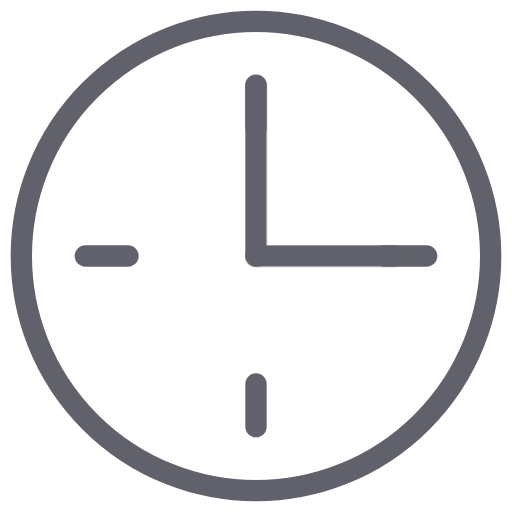
t = 0.00 s
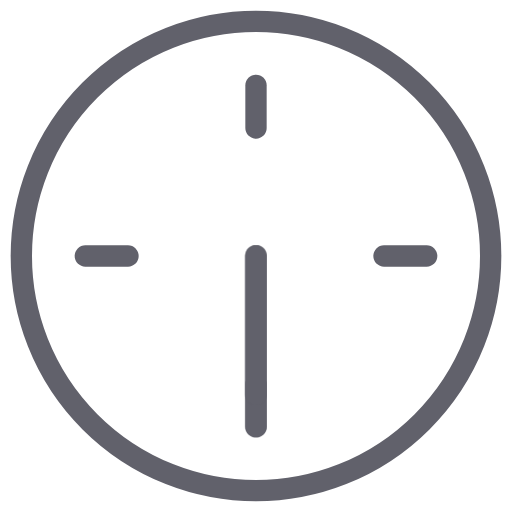
t = 0.25 s
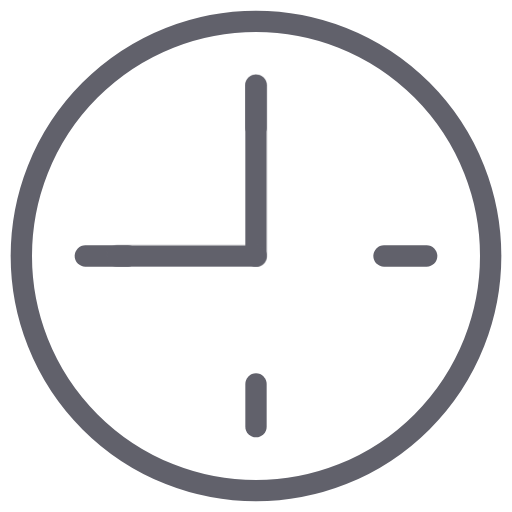
t = 0.50 s
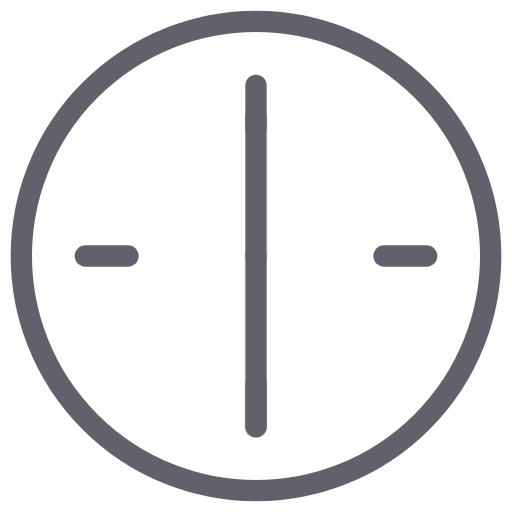
t = 0.75 s

The animated SVG that drew these frames (rendered in a browser with its animation timeline set to each time). Animation: 2 CSS @keyframes rules; one cycle of 1.00 s, repeats indefinitely.

<svg xmlns="http://www.w3.org/2000/svg" height="48" width="48" viewBox="0 0 48 48"><title>clock anim 3</title><g stroke-linecap="round" fill="#61616b" stroke-linejoin="round" class="nc-icon-wrapper"><g class="nc-loop-clock-anim-icon-o"><circle cx="24" cy="24" fill="none" r="22" stroke="#61616b" stroke-width="2"></circle><line fill="none" stroke="#61616b" stroke-width="2" x1="24" x2="24" y1="8" y2="12"></line><line fill="none" stroke="#61616b" stroke-width="2" x1="40" x2="36" y1="24" y2="24"></line><line fill="none" stroke="#61616b" stroke-width="2" x1="24" x2="24" y1="40" y2="36"></line><line fill="none" stroke="#61616b" stroke-width="2" x1="8" x2="12" y1="24" y2="24"></line><line fill="none" stroke="#61616b" stroke-width="2" x1="24" x2="24" y1="24" y2="8" data-color="color-2"></line><line fill="none" stroke="#61616b" stroke-width="2" x1="24" x2="24" y1="24" y2="11" data-color="color-2"></line></g><style data-cap="butt">.nc-loop-clock-anim-icon-o>*{--animation-duration:1s;transform-origin:50% 50%}.nc-loop-clock-anim-icon-o>:nth-last-child(2){animation:nc-loop-clock-anim-m calc(var(--animation-duration)/2) infinite linear}.nc-loop-clock-anim-icon-o>:nth-last-child(1){animation:nc-loop-clock-anim-h var(--animation-duration) infinite linear}@keyframes nc-loop-clock-anim-h{0%{transform:rotate(90deg)}100%{transform:rotate(450deg)}}@keyframes nc-loop-clock-anim-m{0%{transform:rotate(0)}100%{transform:rotate(360deg)}}</style></g></svg>
